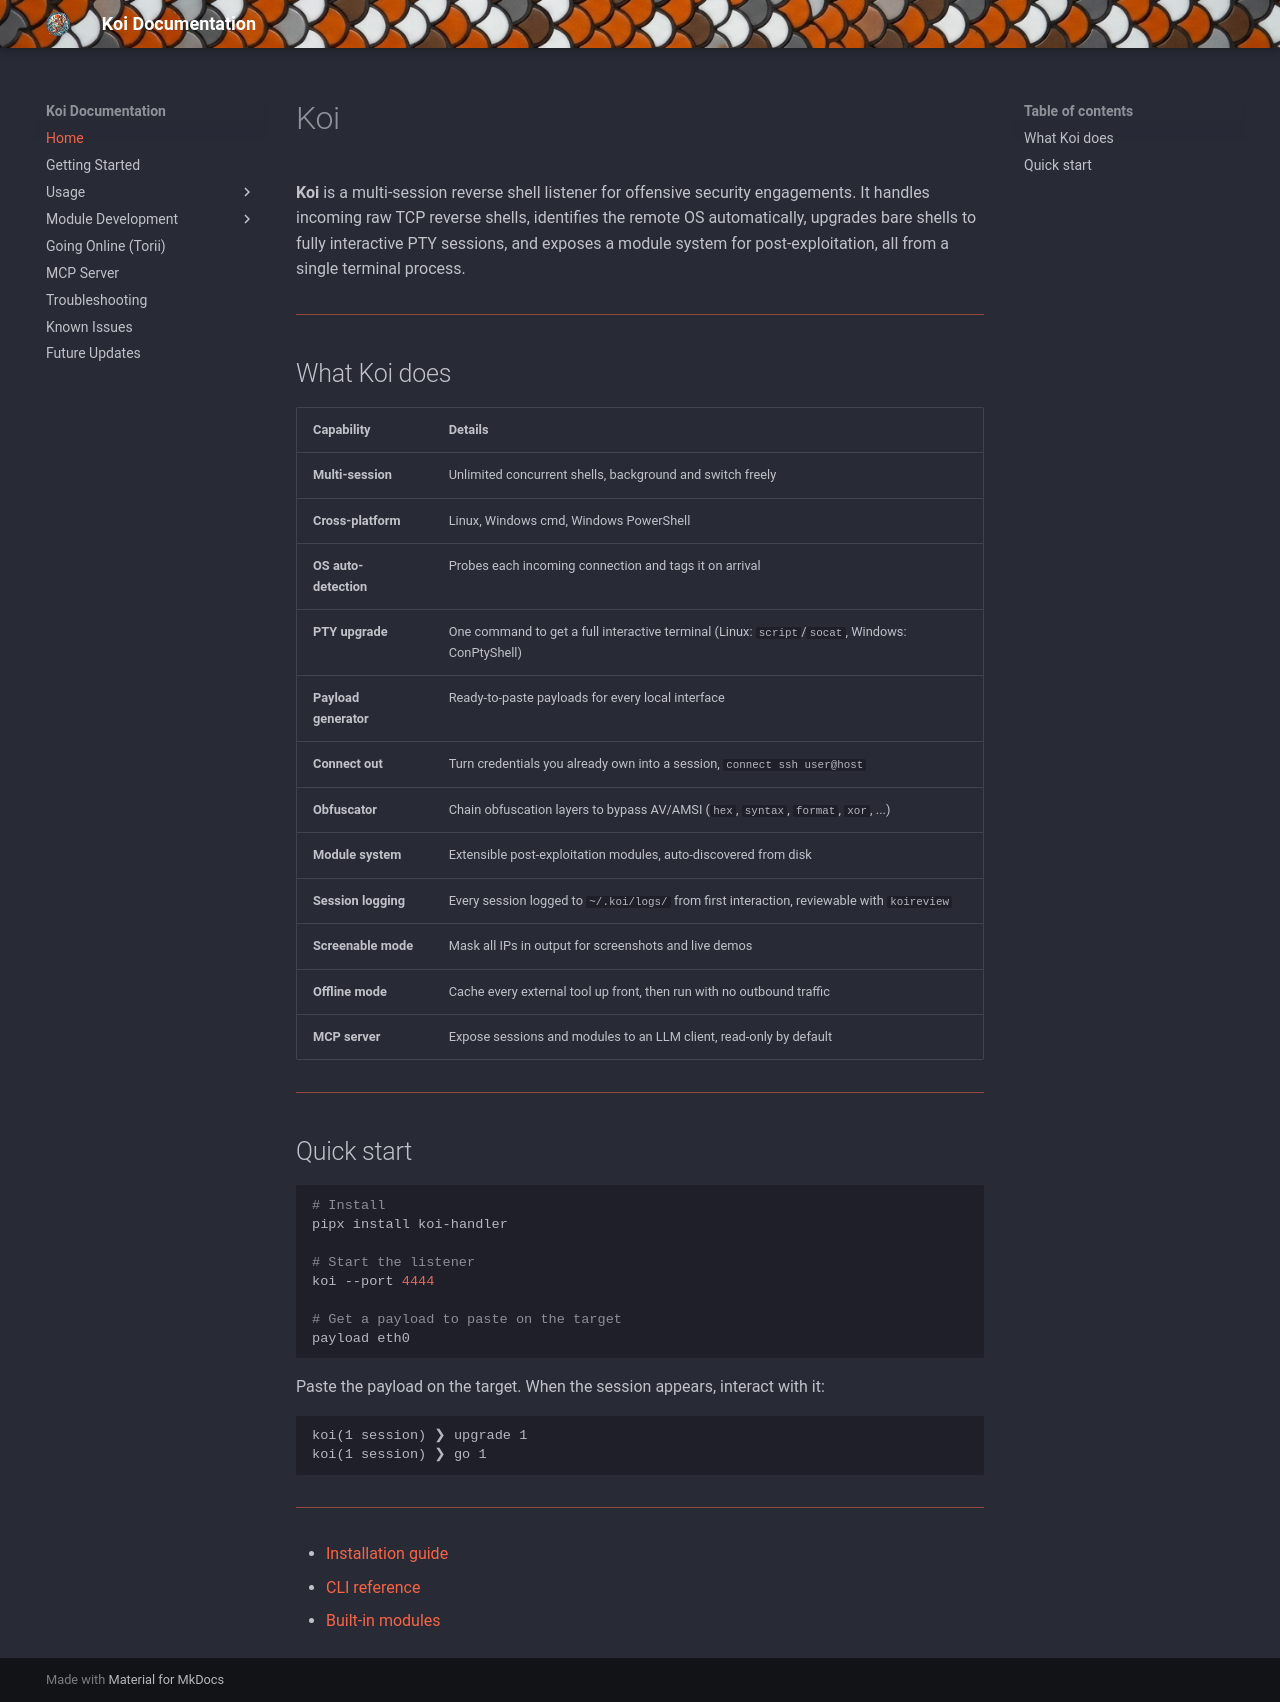

repository: b3rt1ng/koi-wiki · page: index.html · generator: mkdocs

# Koi

**Koi** is a multi-session reverse shell listener for offensive security engagements. It handles incoming raw TCP reverse shells, identifies the remote OS automatically, upgrades bare shells to fully interactive PTY sessions, and exposes a module system for post-exploitation, all from a single terminal process.

---

## What Koi does

| Capability | Details |
|---|---|
| **Multi-session** | Unlimited concurrent shells, background and switch freely |
| **Cross-platform** | Linux, Windows cmd, Windows PowerShell |
| **OS auto-detection** | Probes each incoming connection and tags it on arrival |
| **PTY upgrade** | One command to get a full interactive terminal (Linux: `script`/`socat`, Windows: ConPtyShell) |
| **Payload generator** | Ready-to-paste payloads for every local interface |
| **Connect out** | Turn credentials you already own into a session, `connect ssh user@host` |
| **Obfuscator** | Chain obfuscation layers to bypass AV/AMSI (`hex`, `syntax`, `format`, `xor`, ...) |
| **Module system** | Extensible post-exploitation modules, auto-discovered from disk |
| **Session logging** | Every session logged to `~/.koi/logs/` from first interaction, reviewable with `koireview` |
| **Screenable mode** | Mask all IPs in output for screenshots and live demos |
| **Offline mode** | Cache every external tool up front, then run with no outbound traffic |
| **MCP server** | Expose sessions and modules to an LLM client, read-only by default |

---

## Quick start

```bash
# Install
pipx install koi-handler

# Start the listener
koi --port 4444

# Get a payload to paste on the target
payload eth0
```

Paste the payload on the target. When the session appears, interact with it:

```
koi(1 session) ❯ upgrade 1
koi(1 session) ❯ go 1
```

---

- [Installation guide](getting-started.md)
- [CLI reference](cli-reference.md)
- [Built-in modules](modules.md)
